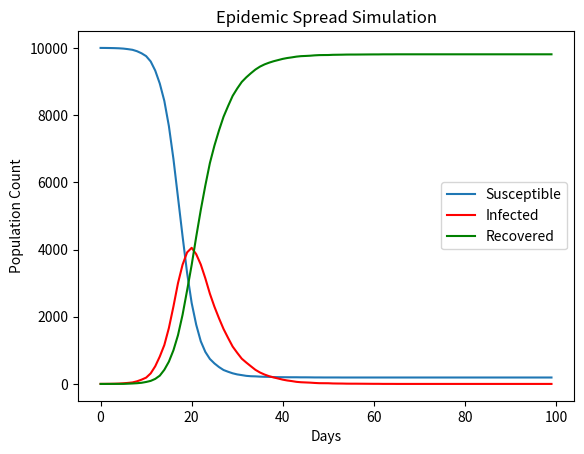

Here is the Python script that generated this plot:
import numpy as np # import numpy
import matplotlib.pyplot as plt # import matplotlib

population = 10000 # number of population
days = 100 # days of simulation
infection_prob = 0.5 #
recovery_time = 5 #infection take 5 days to recover

people = np.zeros(population) # initialize population 0 = susceptible, 1 = infected, 2 = recovered
people[np.random.randint(0, population)] = 1  # Start with one infected
history = [] # list store history of infection

for day in range(days): # Loop through each day in the simulation
    new_people = people.copy() # Create a copy to update changes without affecting the current state
    for i in range(population): # Iterate through each individual
        if people[i] == 1:
            if np.random.rand() < (1/recovery_time): # Random chance of recovery (1/recovery_time probability)
                new_people[i] = 2  # Recovered
            else:
                for _ in range(2): # Each infected person attempts to infect two others
                    other = np.random.randint(0, population) # Randomly select another individual
                    if people[other] == 0 and np.random.rand() < infection_prob: # If the selected person is susceptible
                        new_people[other] = 1  # New infection
    people = new_people.copy()
    history.append((sum(people == 0), sum(people == 1), sum(people == 2))) # Store counts of susceptible, infected, and recovered

history = np.array(history) # Convert history list to a NumPy array
plt.plot(history[:,0], label="Susceptible") # Plot susceptible count over time
plt.plot(history[:,1], label="Infected", color="red") # Plot infected count over time
plt.plot(history[:,2], label="Recovered", color="green") # Plot recovered count over time
plt.xlabel("Days") # Label x-axis
plt.ylabel("Population Count") # Label y-axis
plt.title("Epidemic Spread Simulation") # Title of the plot
plt.legend() # Display legend
plt.show() # Show the plot